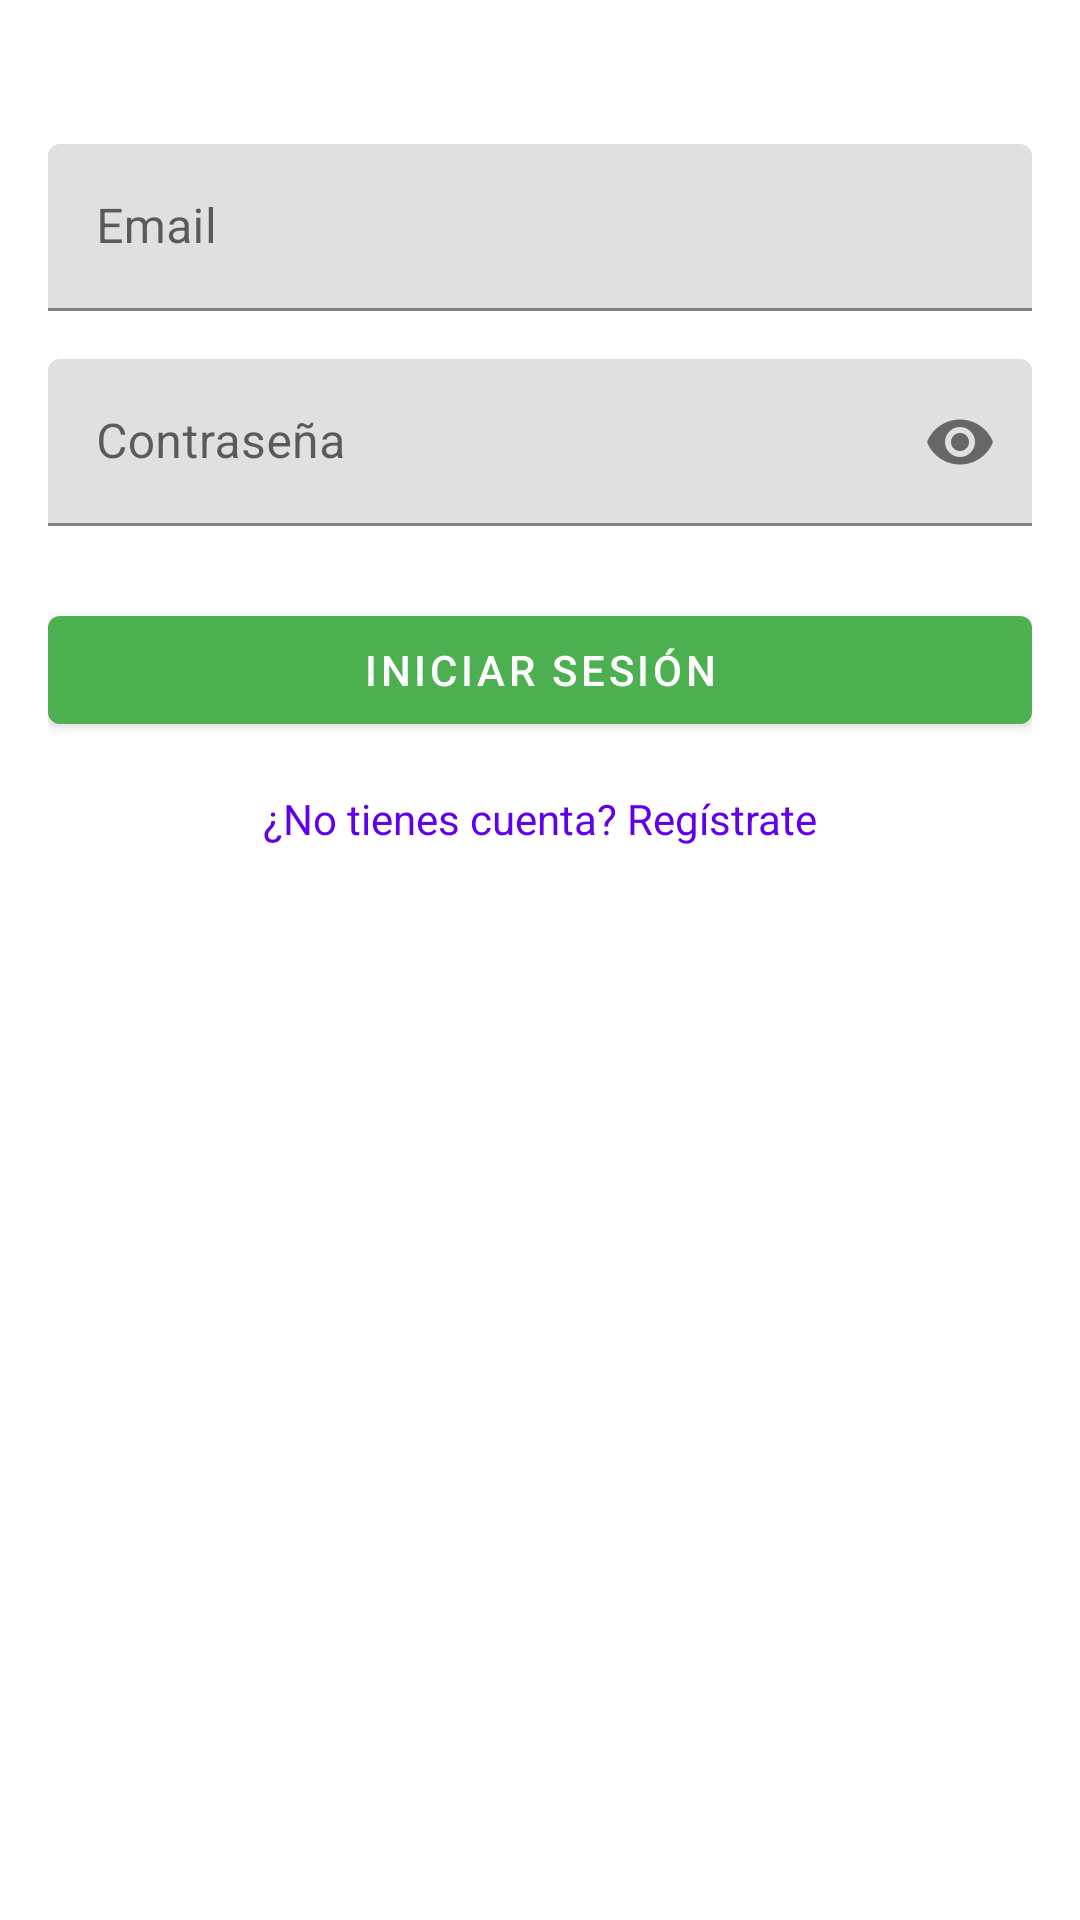

This screen was rendered from an Android layout file. Write that file and the resources it references.
<!-- AndroidManifest.xml: application theme Theme.AhorrApp -->
<!-- res/layout/fragment_login.xml -->
<?xml version="1.0" encoding="utf-8"?>
<androidx.constraintlayout.widget.ConstraintLayout xmlns:android="http://schemas.android.com/apk/res/android"
    xmlns:app="http://schemas.android.com/apk/res-auto"
    android:layout_width="match_parent"
    android:layout_height="match_parent"
    android:padding="16dp">

    <com.google.android.material.textfield.TextInputLayout
        android:id="@+id/emailLayout"
        android:layout_width="match_parent"
        android:layout_height="wrap_content"
        android:layout_marginTop="32dp"
        android:hint="Email"
        app:layout_constraintTop_toTopOf="parent"
        app:layout_constraintStart_toStartOf="parent"
        app:layout_constraintEnd_toEndOf="parent">

        <com.google.android.material.textfield.TextInputEditText
            android:id="@+id/emailEditText"
            android:layout_width="match_parent"
            android:layout_height="wrap_content"
            android:inputType="textEmailAddress" />
    </com.google.android.material.textfield.TextInputLayout>

    <com.google.android.material.textfield.TextInputLayout
        android:id="@+id/passwordLayout"
        android:layout_width="match_parent"
        android:layout_height="wrap_content"
        android:layout_marginTop="16dp"
        android:hint="Contraseña"
        app:layout_constraintTop_toBottomOf="@id/emailLayout"
        app:layout_constraintStart_toStartOf="parent"
        app:layout_constraintEnd_toEndOf="parent"
        app:passwordToggleEnabled="true">

        <com.google.android.material.textfield.TextInputEditText
            android:id="@+id/passwordEditText"
            android:layout_width="match_parent"
            android:layout_height="wrap_content"
            android:inputType="textPassword" />
    </com.google.android.material.textfield.TextInputLayout>

    <com.google.android.material.button.MaterialButton
        android:id="@+id/loginButton"
        android:layout_width="match_parent"
        android:layout_height="wrap_content"
        android:layout_marginTop="24dp"
        android:text="Iniciar Sesión"
        app:layout_constraintTop_toBottomOf="@id/passwordLayout"
        app:layout_constraintStart_toStartOf="parent"
        app:layout_constraintEnd_toEndOf="parent" />

    <TextView
        android:id="@+id/registerLink"
        android:layout_width="wrap_content"
        android:layout_height="wrap_content"
        android:layout_marginTop="16dp"
        android:text="¿No tienes cuenta? Regístrate"
        android:textColor="@color/design_default_color_primary"
        app:layout_constraintTop_toBottomOf="@id/loginButton"
        app:layout_constraintStart_toStartOf="parent"
        app:layout_constraintEnd_toEndOf="parent" />

</androidx.constraintlayout.widget.ConstraintLayout>
<!-- resources referenced by this layout -->
<resources>
  <style name="Theme.AhorrApp" parent="Theme.MaterialComponents.DayNight.DarkActionBar">
          
          <item name="colorPrimary">@color/primary_500</item>
          <item name="colorPrimaryVariant">@color/primary_700</item>
          <item name="colorOnPrimary">@color/white</item>
          
          <item name="colorSecondary">@color/secondary_200</item>
          <item name="colorSecondaryVariant">@color/secondary_700</item>
          <item name="colorOnSecondary">@color/black</item>
          
          <item name="android:statusBarColor">?attr/colorPrimaryVariant</item>
          
          <item name="android:windowAnimationStyle">@null</item>
      </style>
  <color name="primary_500">#4CAF50</color>
  <color name="primary_700">#388E3C</color>
  <color name="white">#FFFFFFFF</color>
  <color name="secondary_200">#81C784</color>
  <color name="secondary_700">#2E7D32</color>
  <color name="black">#FF000000</color>
</resources>
